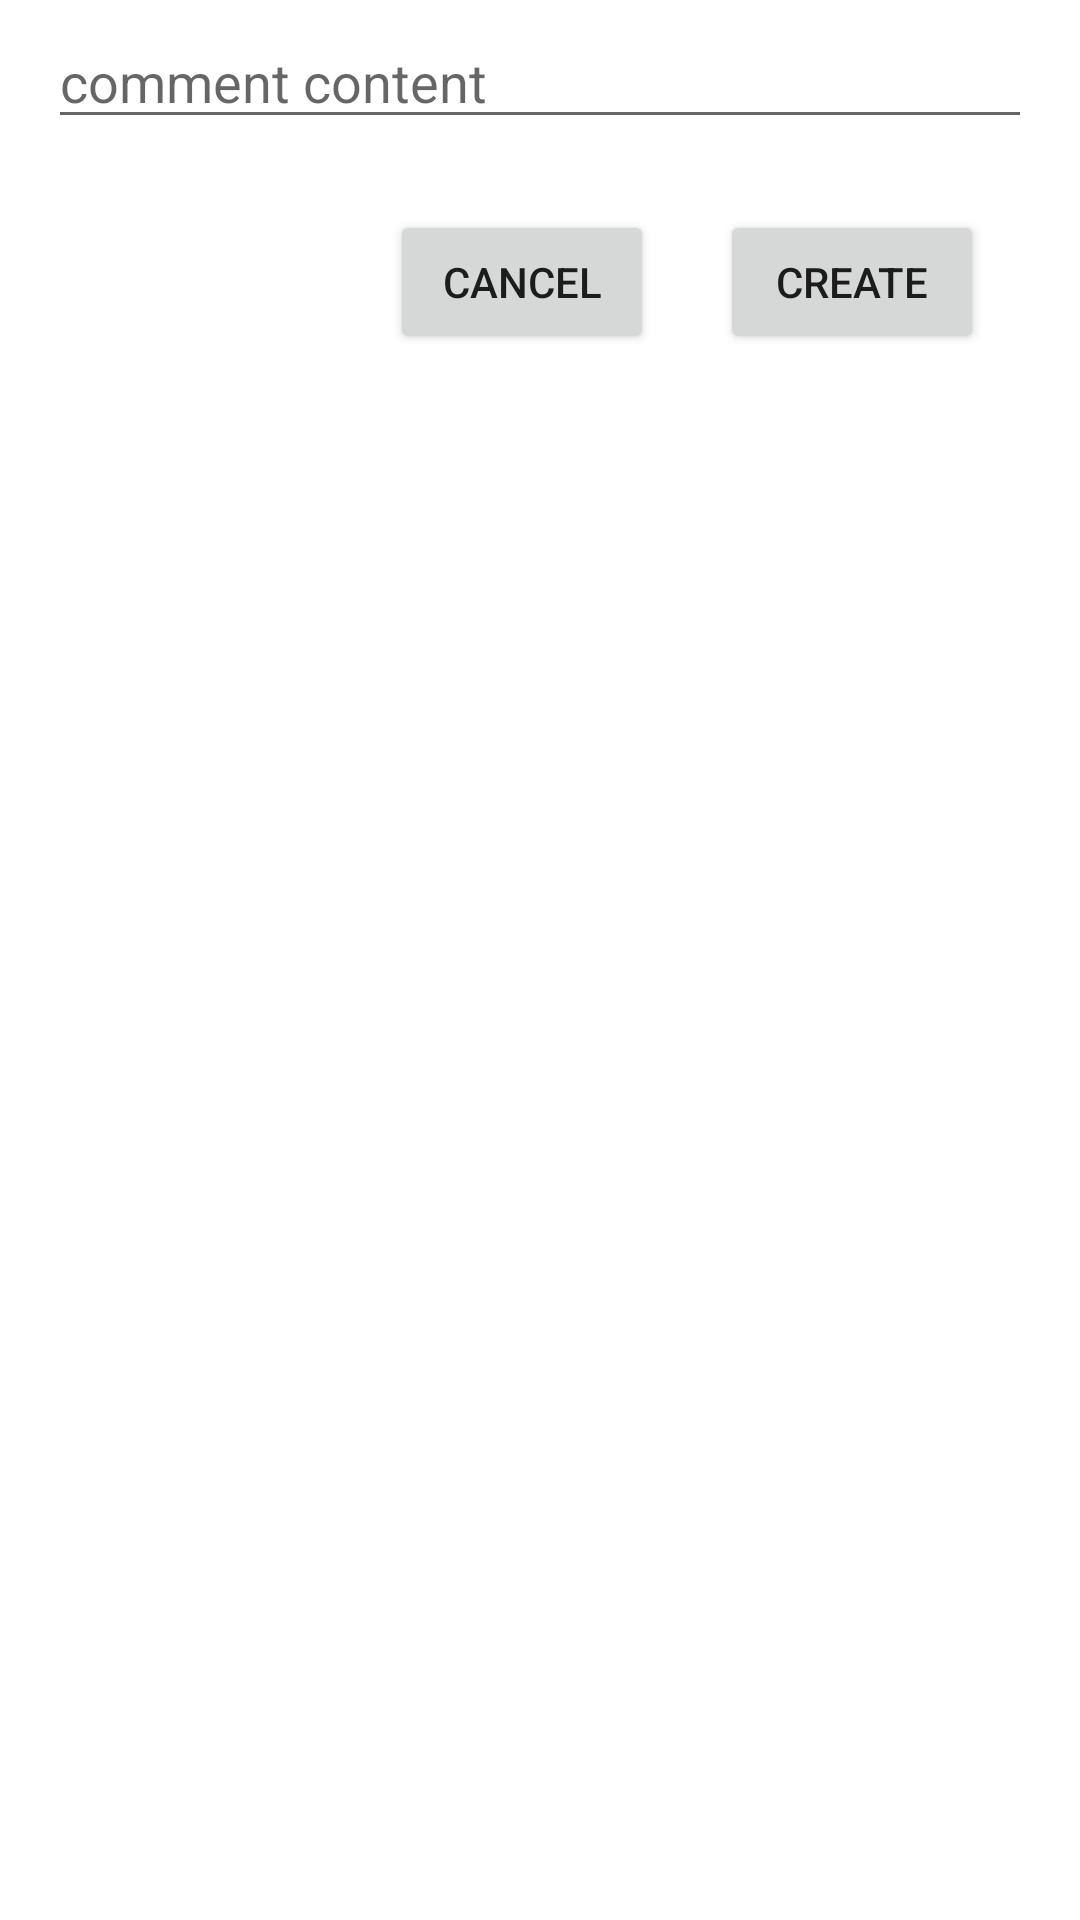

Reconstruct the res/layout file that produces this screen, plus the resources it refers to.
<!-- AndroidManifest.xml: application theme Theme.Bi_Connect -->
<!-- res/layout/activity_create_comment.xml -->
<?xml version="1.0" encoding="utf-8"?>
<RelativeLayout xmlns:android="http://schemas.android.com/apk/res/android"
    xmlns:app="http://schemas.android.com/apk/res-auto"
    xmlns:tools="http://schemas.android.com/tools"
    android:layout_width="match_parent"
    android:layout_height="match_parent"
    tools:context=".CreateCommentActivity">

    <EditText
        android:id="@+id/etCommentContent"
        android:layout_width="match_parent"
        android:layout_height="wrap_content"
        android:layout_alignParentStart="true"
        android:layout_centerHorizontal="true"
        android:layout_marginStart="16dp"
        android:layout_marginTop="5dp"
        android:layout_marginEnd="16dp"
        android:layout_marginBottom="16dp"
        android:layout_weight="1"
        android:ems="10"
        android:gravity="start|top"
        android:hint="comment content"
        android:inputType="textMultiLine" />

    <Button
        android:id="@+id/btnCancel"
        android:layout_width="wrap_content"
        android:layout_height="wrap_content"
        android:layout_alignParentTop="true"
        android:layout_alignParentEnd="true"
        android:layout_marginTop="70dp"
        android:layout_marginEnd="142dp"
        android:text="Cancel" />

    <Button
        android:id="@+id/btnCreate"
        android:layout_width="wrap_content"
        android:layout_height="wrap_content"
        android:layout_alignParentTop="true"
        android:layout_alignParentEnd="true"
        android:layout_marginTop="70dp"
        android:layout_marginEnd="32dp"
        android:text="Create" />
</RelativeLayout
    >
<!-- resources referenced by this layout -->
<resources>
  <style name="Theme.Bi_Connect" parent="Theme.MaterialComponents.DayNight.DarkActionBar">
          
          <item name="colorPrimary">@color/purple_500</item>
          <item name="colorPrimaryVariant">@color/purple_700</item>
          <item name="colorOnPrimary">@color/white</item>
          
          <item name="colorSecondary">@color/teal_200</item>
          <item name="colorSecondaryVariant">@color/teal_700</item>
          <item name="colorOnSecondary">@color/black</item>
          
          <item name="android:statusBarColor" tools:targetApi="l">?attr/colorPrimaryVariant</item>
          
      </style>
  <!-- not gathered from this repository: default colours our renderer supplied (Android Studio template values) -->
  <color name="purple_500">#FF6200EE</color>
  <color name="purple_700">#FF3700B3</color>
  <color name="teal_200">#FF03DAC5</color>
  <color name="teal_700">#FF018786</color>
  <color name="black">#FF000000</color>
  <color name="white">#FFFFFFFF</color>
</resources>
